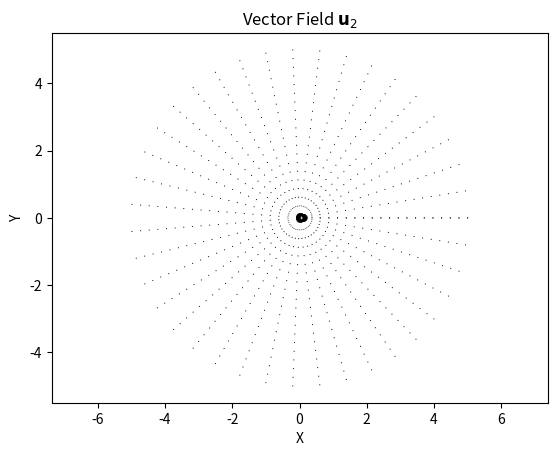

This chart was generated by the following Python code:
import numpy as np
from matplotlib import pyplot as plt

def test1():
    plt.rcParams["figure.figsize"] = [7.50, 3.50]
    plt.rcParams["figure.autolayout"] = True

    radii = np.linspace(0.01, 5, 10)
    thetas = np.linspace(0, 2 * np.pi, 40)
    theta, r = np.meshgrid(thetas, radii)

    f = plt.figure()

    ax = f.add_subplot(polar=True)
    ax.quiver(theta, r, 4 / (2 * np.pi) * theta, 4 * np.log(r) / (2* np.pi))
    #plt.savefig('task3_f1.png')
    plt.show()
    plt.close()

    f = plt.figure()
    ax = f.add_subplot(polar=True)
    ax.quiver(theta, r, 4 / (2 * np.pi) * np.log(r), 4 * theta / (2 * np.pi))
    plt.savefig('task3_f2.png')
    plt.show()


# Define the grid of polar coordinates
r = np.linspace(0.1, 5, 20)  # Radial coordinate
theta = np.linspace(0, 2*np.pi, 40)  # Angular coordinate
R, Theta = np.meshgrid(r, theta)

# Define parameters
Gamma = 1.0  # Replace with your desired value
lambda1 = 1.0
# Calculate the components of u1
u1_theta = Gamma / (2 * np.pi * R)

# Convert polar coordinates to Cartesian coordinates
X = R * np.cos(Theta)
Y = R * np.sin(Theta)

# Plot the vector field
#plt.figure(figsize=(8, 6))
plt.quiver(X, Y, lambda1/(2 * np.pi * R), Theta * 0, scale=10, scale_units='xy')
plt.xlabel('X')
plt.ylabel('Y')
plt.title(r'Vector Field $\mathbf{u}_2$')
plt.axis('equal')
plt.savefig('task3_f2_cir.png')
plt.show()
